Run: headless pygame with SDL's dummy video driver; simulated clock (each Clock.tick advances the game by its frame time, no real sleeping); random seed 0; keys injected as events and as key.get_pressed() state; no mouse input.
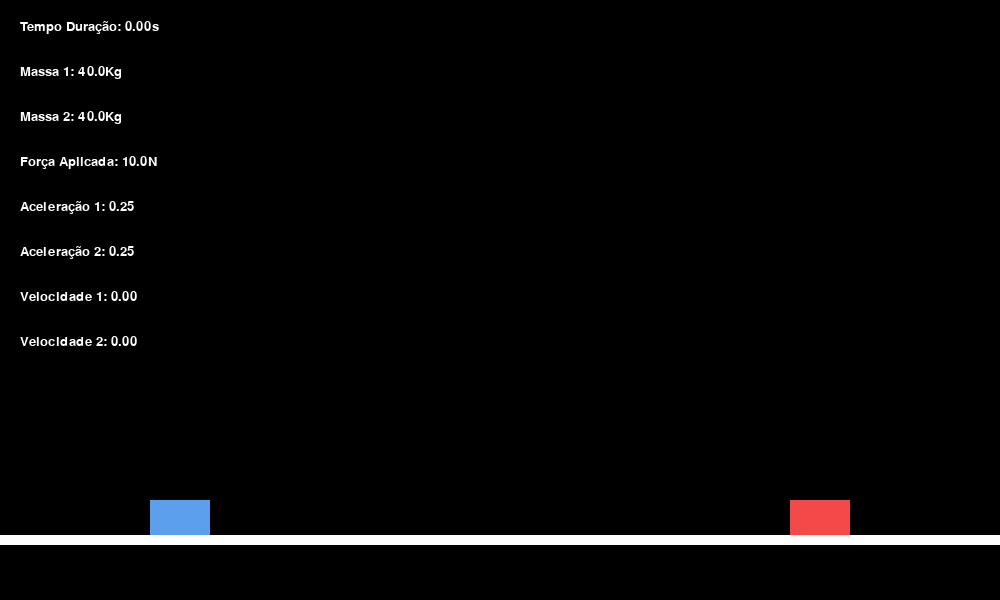
Frame 1 of 4 · flips 1–60 · no input
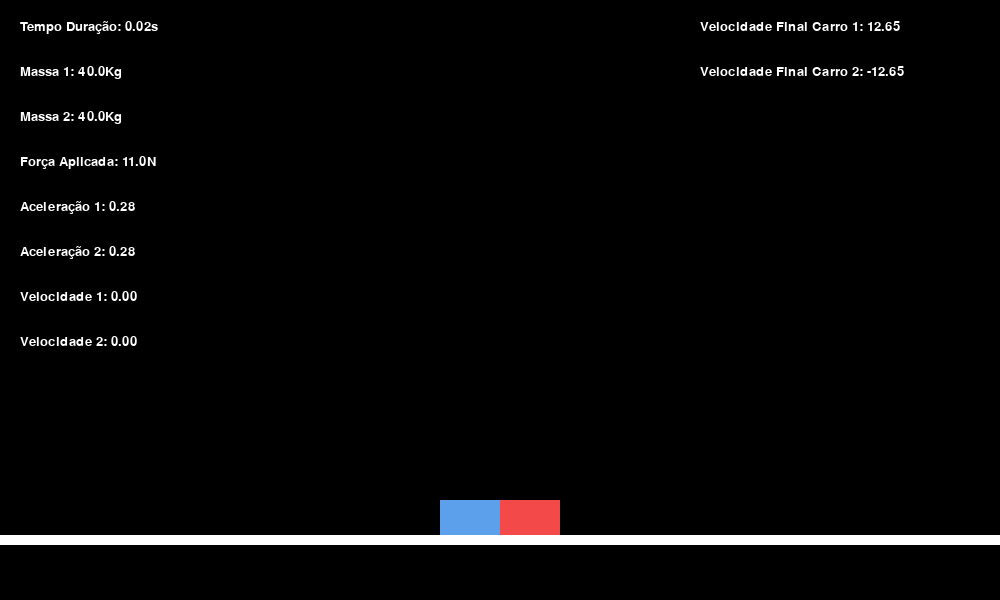
Frame 2 of 4 · flips 61–180 · tapped SPACE, RETURN · held RIGHT (→), D
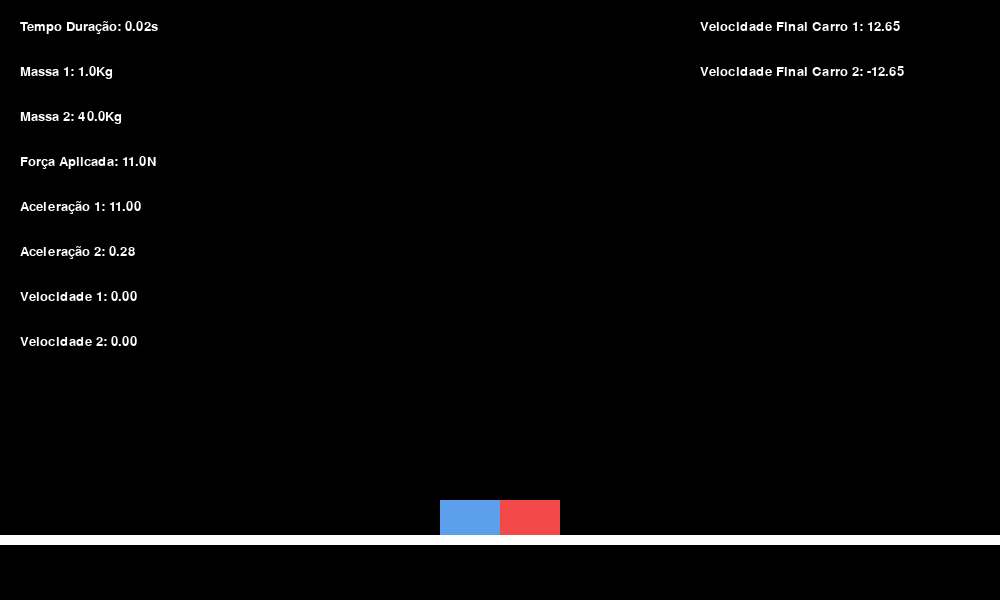
Frame 3 of 4 · flips 181–300 · held DOWN (↓), S
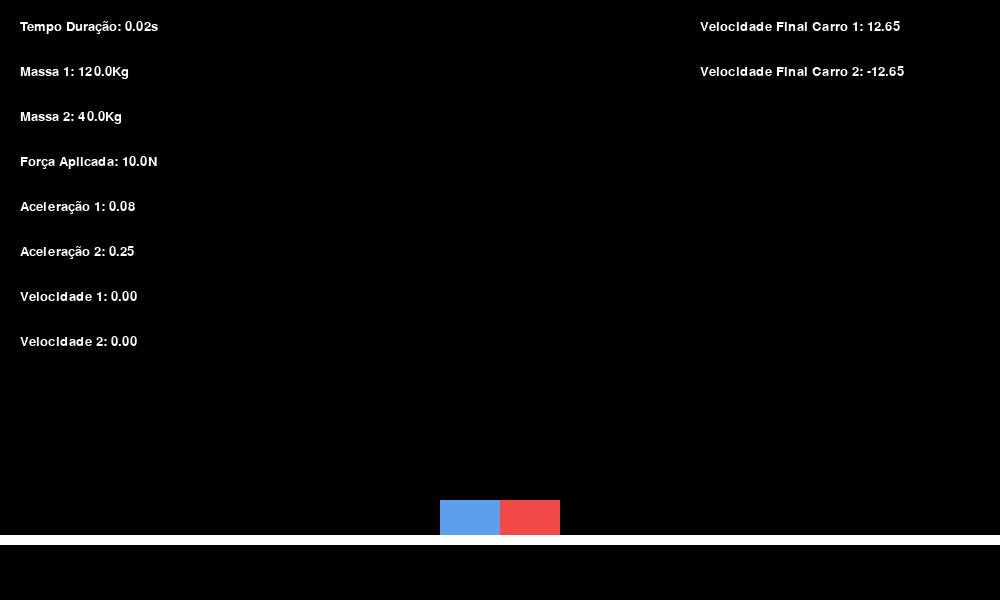
Frame 4 of 4 · flips 301–420 · held LEFT (←), A, UP (↑), W

The pygame program that drew these frames:

import pygame
import time

class Carro(pygame.sprite.Sprite):
    def __init__(self, posicao_x, posicao_y, massa, cor, lado):
        super().__init__()
        self.x = posicao_x
        self.y = posicao_y

        self.posicao_inicial_x = posicao_x
        self.posicao_inicial_y = posicao_y

        self.massa = massa
        self.velocidade = 0
        self.acelaracao = 0
        self.forca = 0
        self.lado =  lado

        self.comprimento = 60
        self.altura = 35

        self.image = pygame.Surface((self.comprimento, self.altura))
        self.image.fill(cor)
        self.rect = self.image.get_rect(topleft=(self.x, self.y))

        self.velocidade_final = 0

    def calcular_acelaracao(self, forca):
        self.acelaracao = forca / self.massa
    def update(self):
        if self.lado == "esquerdo":
            self.velocidade += self.acelaracao
        else:
            self.velocidade -= self.acelaracao
        self.x += self.velocidade

        self.rect.x = self.x
    def reiniciar(self):
        self.velocidade_final = self.velocidade
        self.velocidade = 0
        self.acelaracao = 0
    def realocar(self):
        self.x = self.posicao_inicial_x
        self.y = self.posicao_inicial_y

        self.rect.x = self.x
        self.rect.y = self.y

LARGURA_TELA = 1000
ALTURA_TELA = 600

grupo_carros = pygame.sprite.Group()

massa_1 = 40
massa_2 = 40

carro_1 = Carro(posicao_x=150, posicao_y=500, massa=massa_1, cor="#5c9feb", lado="esquerdo")
carro_2 = Carro(posicao_x=790, posicao_y=500, massa=massa_2, cor="#f34949", lado="direito")

grupo_carros.add(carro_1)
grupo_carros.add(carro_2)

forca_elastico = 10

pygame.init()
pygame.key.set_repeat(300, 150)
tela = pygame.display.set_mode((LARGURA_TELA, ALTURA_TELA))
pygame.display.set_caption("Simulador Principio Fundamental da Dinamica")
clock = pygame.time.Clock()
fonte_lateral = pygame.font.SysFont("arial", 20)
rodando= True

comecou_simulacao = False
inicio_simulacao = fim_simulacao = tempo_decorrido = 0
simulacao_ocorreu = False

x_coluna_texto = 20
y_espacamento = 45
y_texto_inicial = 20

while rodando:
    for evento in pygame.event.get():
        if evento.type == pygame.QUIT:
            rodando = False
        if evento.type == pygame.KEYDOWN:
            if evento.key == pygame.K_SPACE:
                if comecou_simulacao is False and simulacao_ocorreu is False:
                    comecou_simulacao =  not comecou_simulacao
                    inicio_simulacao = time.perf_counter()
            elif evento.key == pygame.K_RETURN:
                if simulacao_ocorreu:
                    carro_1.realocar()
                    carro_2.realocar()
                    simulacao_ocorreu = False
                    comecou_simulacao = False
            elif evento.key == pygame.K_LEFT:
                if forca_elastico > 1:
                    forca_elastico -= 1
            elif evento.key == pygame.K_RIGHT:
                forca_elastico += 1

    tela.fill("black")
    for carro in grupo_carros:
        carro.calcular_acelaracao(forca_elastico)

    texto_lateral = [
        f"Tempo Duração: {tempo_decorrido:.2f}s",
        f"Massa 1: {carro_1.massa:.1f}Kg",
        f"Massa 2: {carro_2.massa:.1f}Kg",
        f"Força Aplicada: {forca_elastico:.1f}N",
        f"Aceleração 1: {carro_1.acelaracao:.2f}",
        f"Aceleração 2: {carro_2.acelaracao:.2f}",
        f"Velocidade 1: {carro_1.velocidade:.2f}",
        f"Velocidade 2: {carro_2.velocidade:.2f}"
    ]

    for i, linha in enumerate(texto_lateral):
        texto_surf = fonte_lateral.render(linha, True, (255, 255, 255))
        texto_rect = texto_surf.get_rect(x=x_coluna_texto, y=y_texto_inicial+ (i * y_espacamento))
        tela.blit(texto_surf, texto_rect)

    if simulacao_ocorreu:
        texto_lateral_final = [
            f"Velocidade Final Carro 1: {carro_1.velocidade_final:.2f}",
            f"Velocidade Final Carro 2: {carro_2.velocidade_final:.2f}"
        ]
        for i, linha in enumerate(texto_lateral_final):
                texto_surf = fonte_lateral.render(linha, True, (255, 255, 255))
                texto_rect = texto_surf.get_rect(x=700, y=y_texto_inicial+ (i * y_espacamento))
                tela.blit(texto_surf, texto_rect)

    pygame.draw.rect(tela, "white", (0, 535, 1000, 10))

    grupo_carros.draw(tela)

    if comecou_simulacao:
        grupo_carros.update()
        tempo_decorrido = time.perf_counter() - inicio_simulacao
        if carro_1.rect.colliderect(carro_2.rect):
            fim_simulacao = time.perf_counter()
            comecou_simulacao = False
            simulacao_ocorreu = True
            tempo_decorrido = fim_simulacao - inicio_simulacao
            print(tempo_decorrido)
            carro_1.reiniciar()
            carro_2.reiniciar()

            sobreposicao = carro_1.rect.right - carro_2.rect.left

            massa_total = carro_1.massa + carro_2.massa

            proporcao_1 = carro_2.massa / massa_total
            proporcao_2 = carro_1.massa / massa_total

            carro_1.rect.x -= sobreposicao * proporcao_1
            carro_1.x = carro_1.rect.x

            carro_2.rect.x += sobreposicao * proporcao_2
            carro_2.x = carro_2.rect.x

    teclas = pygame.key.get_pressed()

    if teclas[pygame.K_LSHIFT] or teclas[pygame.K_RSHIFT]:
        if teclas[pygame.K_UP]:
            carro_2.massa += 1
        if teclas[pygame.K_DOWN]:
            if carro_2.massa > 1:
                carro_2.massa -= 1
    else:
        if teclas[pygame.K_UP]:
            carro_1.massa += 1
        if teclas[pygame.K_DOWN]:
            if carro_1.massa > 1:
                carro_1.massa -= 1

    pygame.display.flip()

    clock.tick(30)

pygame.quit()
